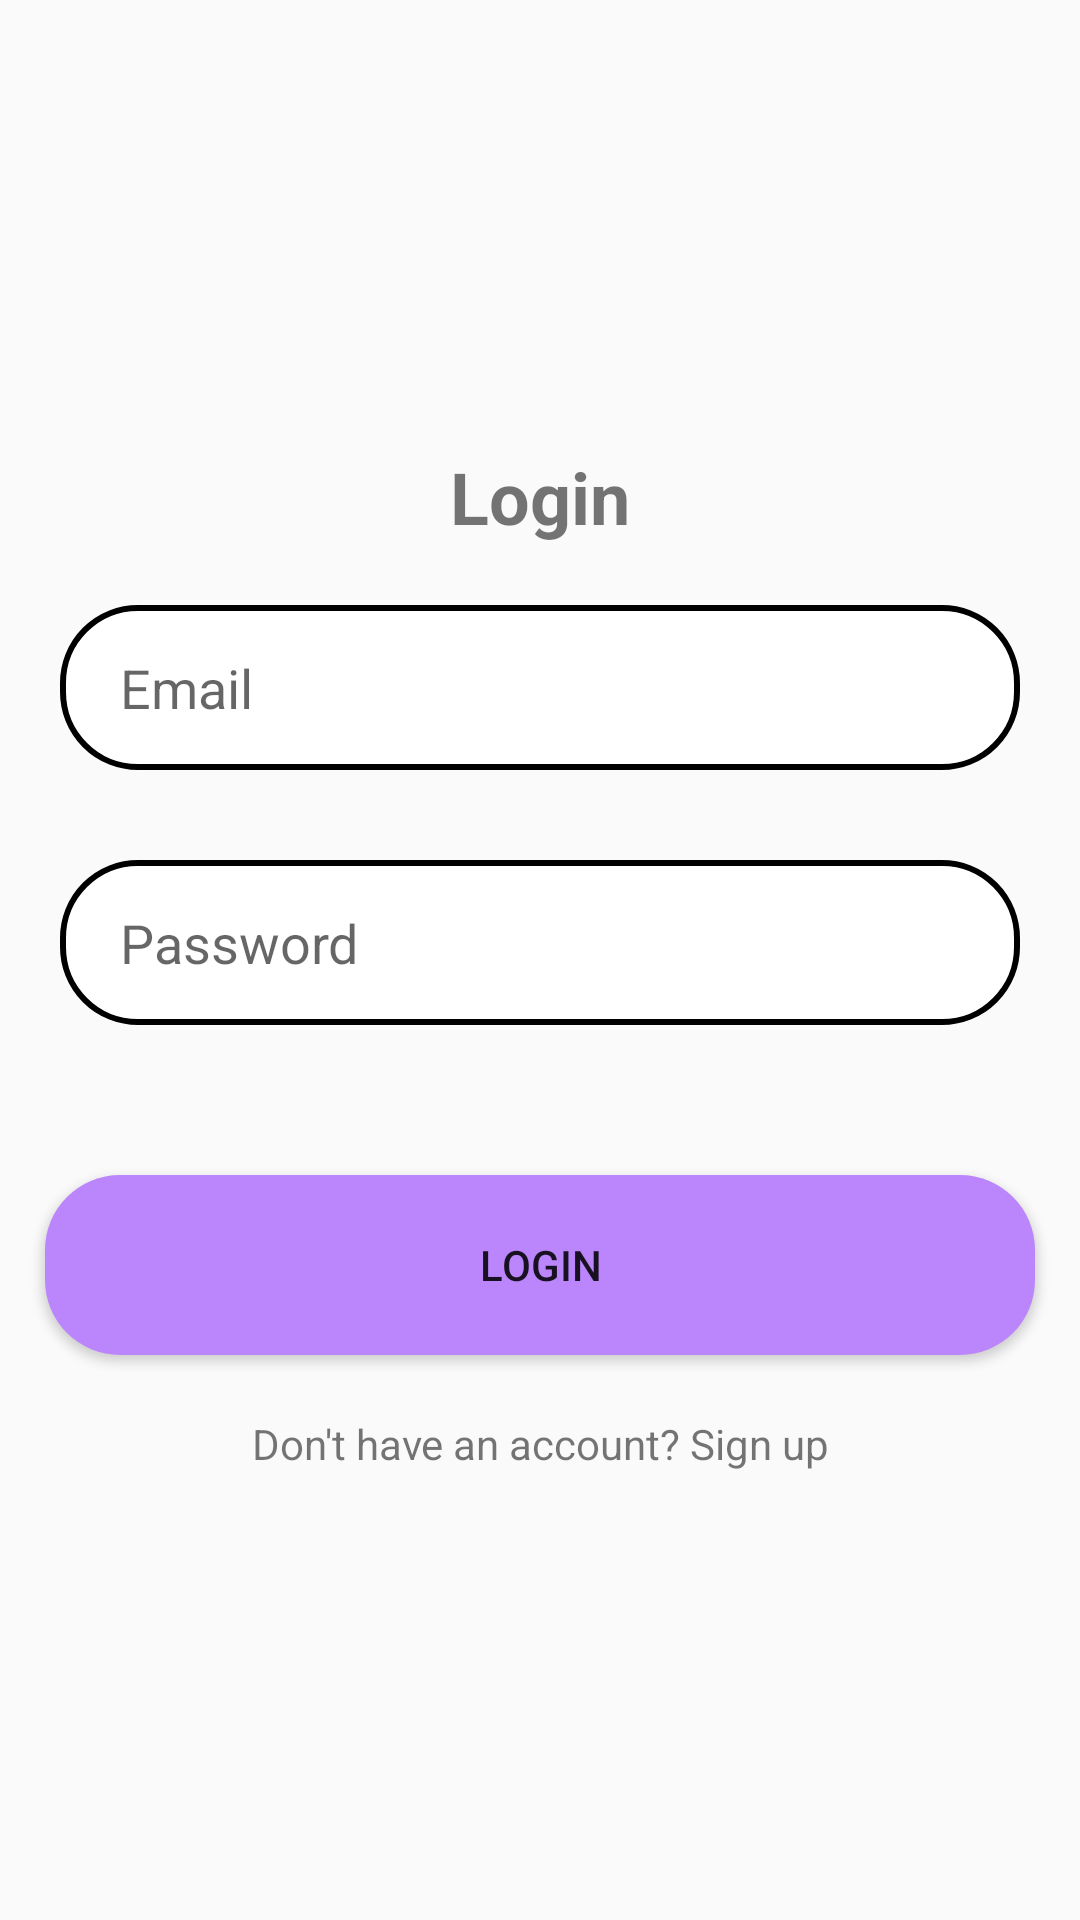

Layout XML and referenced resources for this Android screen:
<!-- AndroidManifest.xml: application theme Theme.BMLSalon -->
<!-- res/layout/login.xml -->
<?xml version="1.0" encoding="utf-8"?>
<LinearLayout xmlns:android="http://schemas.android.com/apk/res/android"
    android:layout_width="match_parent"
    android:layout_height="match_parent"
    android:gravity="center"
    xmlns:tools="http://schemas.android.com/tools"
    xmlns:app="http://schemas.android.com/apk/res-auto"
    android:orientation="vertical"
    tools:context=".Login">



    <TextView
        android:layout_width="match_parent"
        android:layout_height="wrap_content"
        android:text="Login"
        android:textSize="24sp"
        android:gravity="center"

        android:textStyle="bold"/>

    <EditText
        android:layout_width="match_parent"
        android:hint="Email"
android:paddingStart="20dp"
        android:layout_marginStart="20dp"
        android:layout_marginEnd="20dp"
android:layout_marginTop="20dp"
        android:background="@drawable/button2"
        android:layout_height="55dp"
        android:inputType="textEmailAddress"/>

    <EditText
        android:layout_marginTop="30dp"
        android:layout_width="match_parent"
        android:layout_marginStart="20dp"
        android:layout_marginEnd="20dp"
        android:paddingStart="20dp"
        android:background="@drawable/button2"
        android:layout_height="55dp"
        android:hint="Password"
        android:inputType="textPassword"/>

    <Button
        android:layout_width="match_parent"
        android:layout_height="60dp"
        android:text="Login"
        android:layout_marginStart="15dp"
        android:layout_marginEnd="15dp"
        android:layout_marginTop="50dp"

        android:background="@drawable/button1"/>

    <TextView
        android:layout_width="match_parent"
        android:layout_height="wrap_content"
        android:layout_marginTop="20dp"
        android:text="Don't have an account? Sign up"
        android:gravity="center"/>


</LinearLayout>
<!-- resources referenced by this layout -->
<resources>
  <!-- drawable button1 (drawable) -->
  <?xml version="1.0" encoding="utf-8"?>
  <shape xmlns:tools="http://schemas.android.com/tools"
      xmlns:android="http://schemas.android.com/apk/res/android"
      tools:ignore="ExtraText">
      android:shape="rectangle">
      <corners android:radius="25dp" />
      <solid android:color="#FFBB86FC" />
  
  </shape>
  <!-- drawable button2 (drawable) -->
  <?xml version="1.0" encoding="utf-8"?>
  <shape xmlns:tools="http://schemas.android.com/tools"
      xmlns:android="http://schemas.android.com/apk/res/android"
      tools:ignore="ExtraText">
      android:shape="rectangle">
      <corners android:radius="25dp" />
      <stroke android:width="2dp"
          android:color="@color/black"/>
      <solid android:color="#FFFFFFFF" />
  
  </shape>
  <style name="Theme.BMLSalon" parent="Theme.AppCompat.Light.NoActionBar">
          
          <item name="colorPrimary">@color/bar</item>
          <item name="colorPrimaryVariant">@color/bar</item>
          <item name="colorOnPrimary">@color/white</item>
          
          <item name="colorSecondary">@color/teal_200</item>
          <item name="colorSecondaryVariant">@color/teal_700</item>
          <item name="colorOnSecondary">@color/black</item>
          
          <item name="android:statusBarColor">?attr/colorPrimaryVariant</item>
          
      </style>
  <color name="black">#FF000000</color>
  <color name="bar">#A020F0</color>
  <color name="white">#FFFFFFFF</color>
  <color name="teal_200">#FF03DAC5</color>
  <color name="teal_700">#FF018786</color>
</resources>
